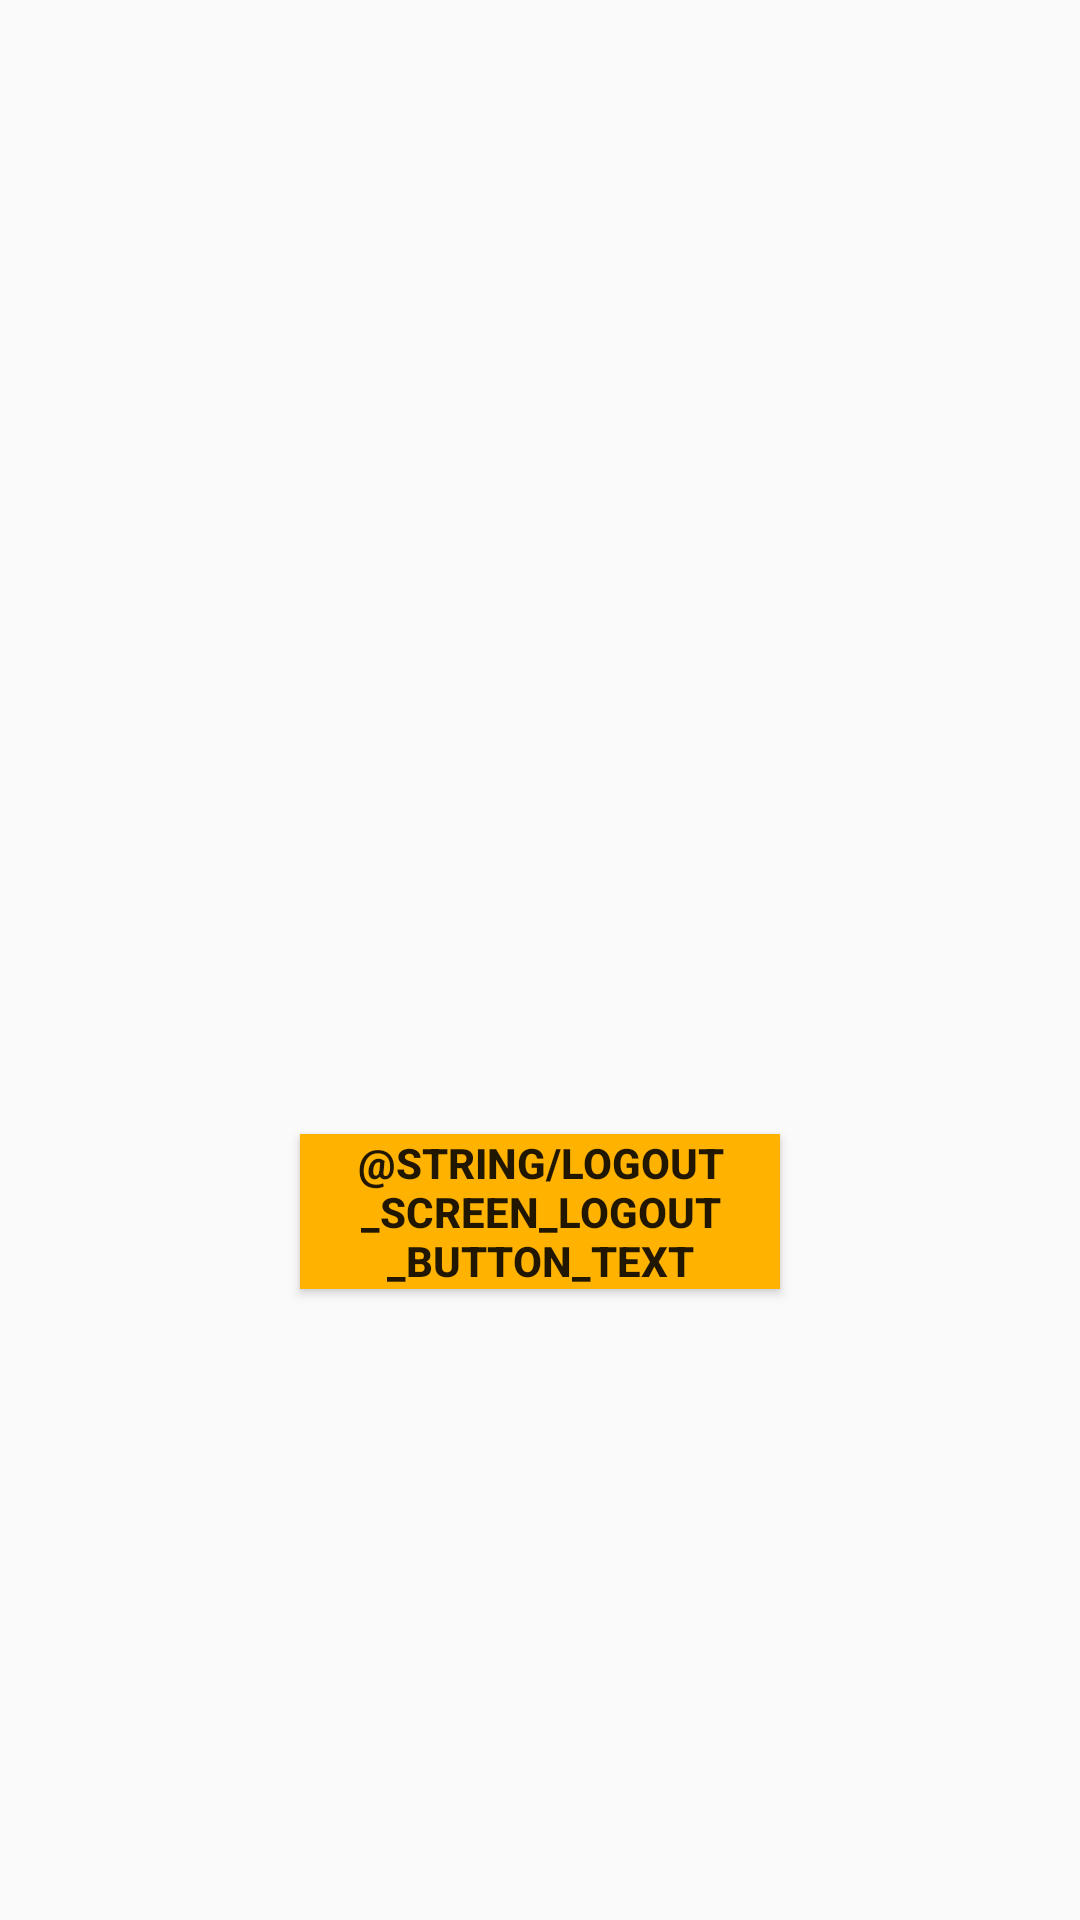

Reconstruct the res/layout file that produces this screen, plus the resources it refers to.
<!-- AndroidManifest.xml: application theme AppTheme -->
<!-- res/layout/logout_layout.xml -->
<?xml version="1.0" encoding="utf-8"?>
<androidx.constraintlayout.widget.ConstraintLayout
    xmlns:android="http://schemas.android.com/apk/res/android"
    xmlns:app="http://schemas.android.com/apk/res-auto"
    android:layout_width="match_parent"
    android:layout_height="match_parent">

    <ImageView
        android:id="@+id/logoutScreenAppLogo"
        android:layout_width="253dp"
        android:layout_height="150dp"
        android:layout_marginStart="80dp"
        android:layout_marginTop="100dp"
        android:layout_marginEnd="80dp"
        android:layout_marginBottom="97dp"
        android:scaleType="fitXY"
        android:contentDescription="@string/app_logo_description"
        app:layout_constraintBottom_toTopOf="@+id/logoutScreenLogoutButton"
        app:layout_constraintEnd_toEndOf="parent"
        app:layout_constraintStart_toStartOf="parent"
        app:layout_constraintTop_toTopOf="parent"
        app:srcCompat="@drawable/project_lambda" />

    <Button
        android:id="@+id/logoutScreenLogoutButton"
        android:layout_width="0dp"
        android:layout_height="wrap_content"
        android:layout_marginStart="100dp"
        android:layout_marginEnd="100dp"
        android:layout_marginBottom="195dp"
        android:background="@color/colorAccent"
        android:textStyle="bold"
        android:text="@string/logout_screen_logout_button_text"
        app:layout_constraintBottom_toBottomOf="parent"
        app:layout_constraintEnd_toEndOf="parent"
        app:layout_constraintStart_toStartOf="parent"
        app:layout_constraintTop_toBottomOf="@+id/logoutScreenAppLogo" />
</androidx.constraintlayout.widget.ConstraintLayout>
<!-- resources referenced by this layout -->
<resources>
  <color name="colorAccent">#FFB300</color>
  <string name="app_logo_description">Project Lambda Logo</string>
  <style name="AppTheme" parent="Theme.AppCompat.Light.DarkActionBar">
          
          <item name="colorPrimary">@color/colorPrimary</item>
          <item name="colorPrimaryDark">@color/colorPrimaryDark</item>
          <item name="colorAccent">@color/colorAccent</item>
      </style>
  <color name="colorPrimary">#4CAF50</color>
  <color name="colorPrimaryDark">#087F23</color>
</resources>
